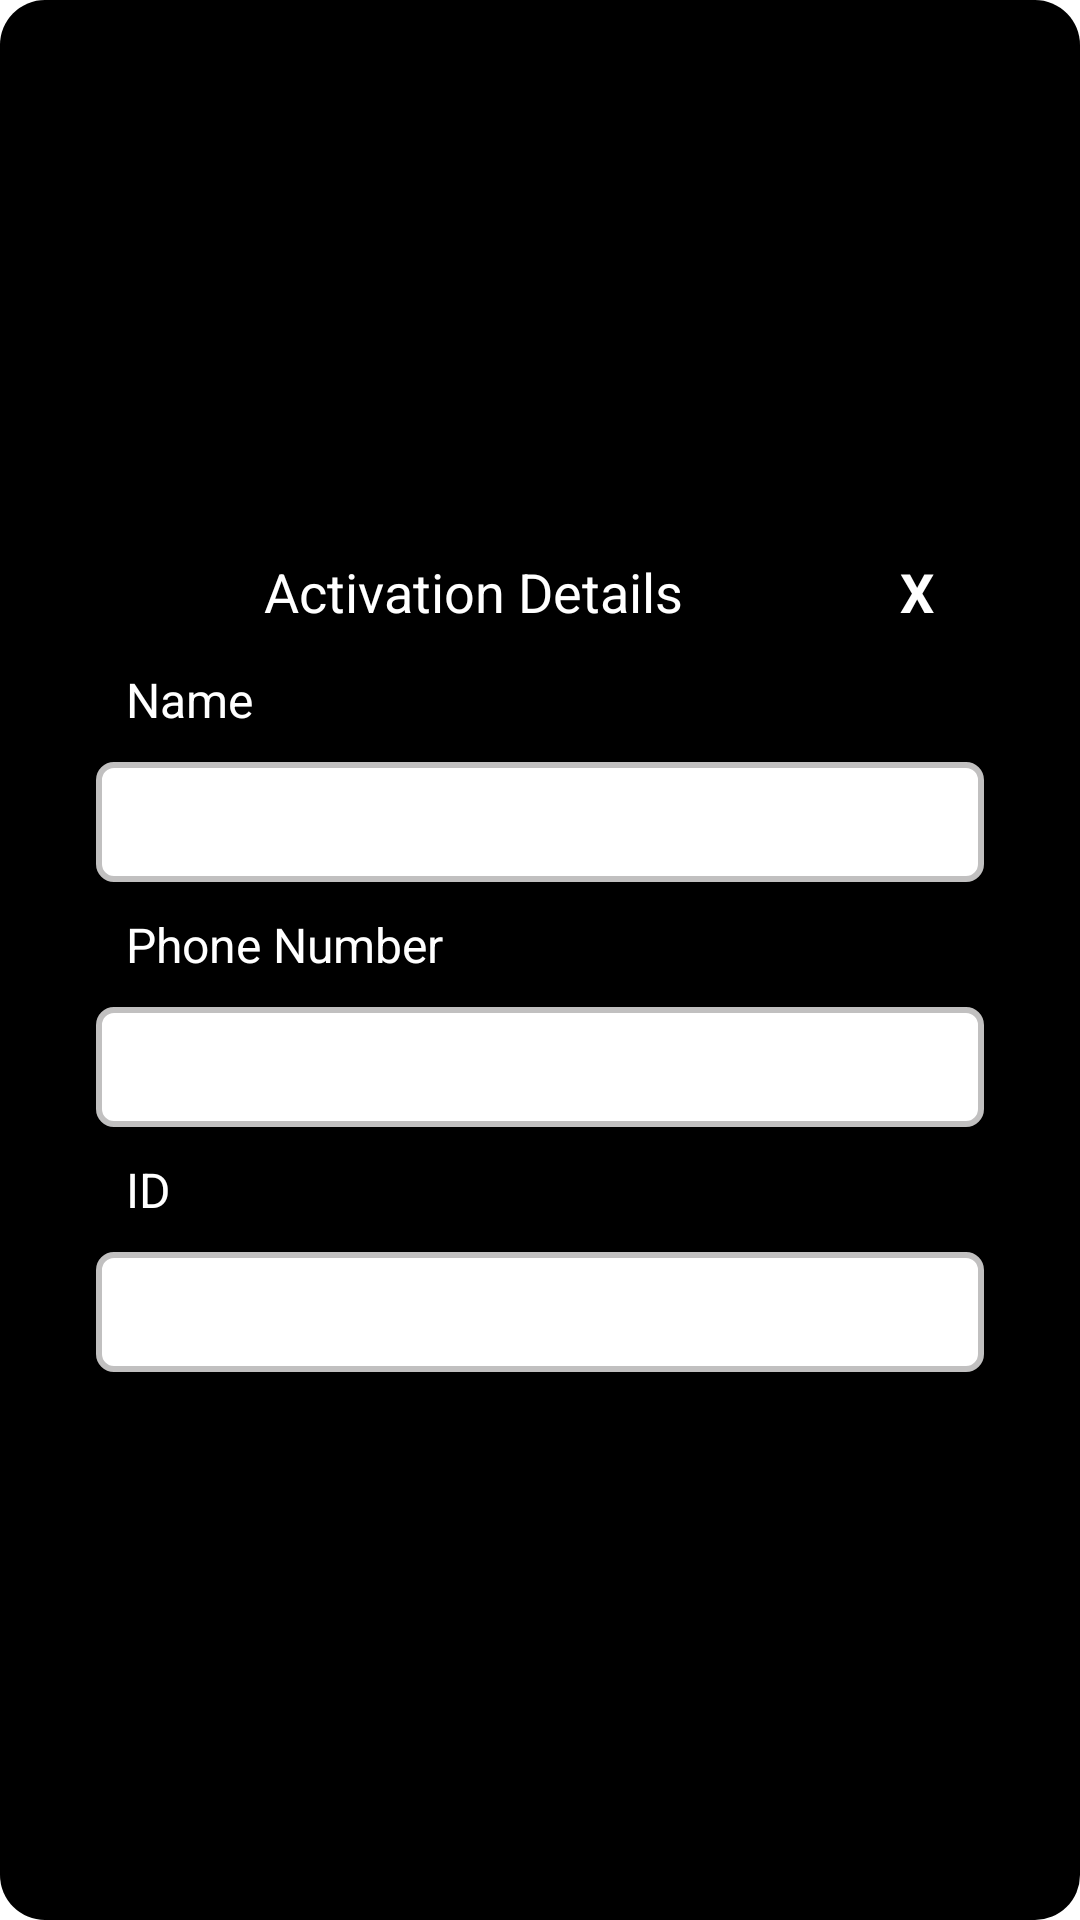

Reconstruct the res/layout file that produces this screen, plus the resources it refers to.
<!-- AndroidManifest.xml: application theme Theme.CodingTest -->
<!-- res/layout/popup_activation_details.xml -->
<?xml version="1.0" encoding="utf-8"?>
<RelativeLayout
    android:layout_margin="@dimen/height_width_10dp"
    xmlns:android="http://schemas.android.com/apk/res/android"
    android:layout_width="match_parent"
    android:layout_height="wrap_content"
    android:background="@drawable/shape_button_bg">

    <LinearLayout
        android:layout_centerInParent="true"
        android:layout_marginLeft="@dimen/height_width_30dp"
        android:layout_marginRight="@dimen/height_width_30dp"
        android:layout_marginBottom="@dimen/height_width_30dp"
        android:layout_width="match_parent"
        android:layout_height="wrap_content"
        android:orientation="vertical">

        <LinearLayout
            android:layout_width="match_parent"
            android:layout_height="wrap_content"
            android:orientation="horizontal">

            <TextView
                android:gravity="center"
                android:textColor="@color/white"
                android:layout_width="0dp"
                android:layout_weight=".85"
                android:layout_height="wrap_content"
                android:textSize="@dimen/text_size_18sp"
                android:text="@string/activation_details"/>

            <TextView
                android:background="@drawable/shape_button_bg"
                android:textStyle="bold"
                android:textSize="@dimen/text_size_18sp"
                android:gravity="center"
                android:textColor="@color/white"
                android:layout_width="0dp"
                android:layout_weight=".15"
                android:layout_height="@dimen/height_width_30dp"
                android:text="@string/x"/>
        </LinearLayout>

        <TextView
            android:padding="@dimen/height_width_10dp"
            android:textColor="@color/white"
            android:layout_width="match_parent"
            android:layout_height="wrap_content"
            android:textSize="@dimen/text_size_16sp"
            android:text="@string/name"/>
        <TextView
            android:gravity="center_vertical"
            android:id="@+id/tv_name"
            android:paddingLeft="@dimen/height_width_15dp"
            android:textColor="@color/black"
            android:background="@drawable/shape_tv_bg"
            android:layout_width="match_parent"
            android:layout_height="@dimen/height_width_40dp"/>
        <TextView
            android:padding="@dimen/height_width_10dp"
            android:textColor="@color/white"
            android:layout_width="match_parent"
            android:layout_height="wrap_content"
            android:textSize="@dimen/text_size_16sp"
            android:text="@string/number"/>
        <TextView
            android:id="@+id/tv_phone"
            android:gravity="center_vertical"
            android:paddingLeft="@dimen/height_width_15dp"
            android:textColor="@color/black"
            android:background="@drawable/shape_tv_bg"
            android:layout_width="match_parent"
            android:layout_height="@dimen/height_width_40dp"/>

        <TextView
            android:padding="@dimen/height_width_10dp"
            android:textColor="@color/white"
            android:layout_width="match_parent"
            android:layout_height="wrap_content"
            android:textSize="@dimen/text_size_16sp"
            android:text="@string/id"/>
        <TextView
            android:id="@+id/tv_id"
            android:gravity="center_vertical"
            android:paddingLeft="@dimen/height_width_15dp"
            android:textColor="@color/black"
            android:background="@drawable/shape_tv_bg"
            android:layout_width="match_parent"
            android:layout_height="@dimen/height_width_40dp"/>
    </LinearLayout>
</RelativeLayout>
<!-- resources referenced by this layout -->
<resources>
  <dimen name="height_width_10dp">10dp</dimen>
  <dimen name="height_width_15dp">15dp</dimen>
  <dimen name="height_width_30dp">30dp</dimen>
  <dimen name="height_width_40dp">40dp</dimen>
  <dimen name="text_size_16sp">16sp</dimen>
  <dimen name="text_size_18sp">18sp</dimen>
  <!-- drawable shape_button_bg (drawable) -->
  <?xml version="1.0" encoding="UTF-8"?>
  <shape
      xmlns:android="http://schemas.android.com/apk/res/android"
      >
  
      <padding android:left="2dp"
          android:top="2dp"
          android:right="2dp"
          android:bottom="2dp" />
      <corners
          android:radius="15dp"
          />
      <solid android:color="@color/black" />
  </shape>
  <!-- drawable shape_tv_bg (drawable) -->
  <?xml version="1.0" encoding="utf-8"?>
  <shape xmlns:android="http://schemas.android.com/apk/res/android" >
      <solid android:color="#FFFFFF" />
      <stroke
          android:width="2dip"
          android:color="#C1C0C0" />
      <corners
          android:radius="@dimen/padding_margin_5dp"/>
      <padding
          android:bottom="7dip"
          android:left="7dip"
          android:right="7dip"
          android:top="7dip" />
  </shape>
  <string name="activation_details">Activation Details</string>
  <string name="id">ID</string>
  <string name="name">Name</string>
  <string name="number"> Phone Number</string>
  <string name="x">X</string>
  <style name="Theme.CodingTest" parent="Theme.MaterialComponents.DayNight.NoActionBar">
          
          <item name="colorPrimary">@color/purple_500</item>
          <item name="colorPrimaryVariant">@color/purple_700</item>
          <item name="colorOnPrimary">@color/white</item>
          
          <item name="colorSecondary">@color/teal_200</item>
          <item name="colorSecondaryVariant">@color/teal_700</item>
          <item name="colorOnSecondary">@color/black</item>
          
          <item name="android:statusBarColor" tools:targetApi="l">?attr/colorPrimaryVariant</item>
          
      </style>
  <dimen name="padding_margin_5dp">5dp</dimen>
  <!-- not gathered from this repository: default colours our renderer supplied (Android Studio template values) -->
  <color name="purple_500">#FF6200EE</color>
  <color name="purple_700">#FF3700B3</color>
  <color name="teal_200">#FF03DAC5</color>
  <color name="teal_700">#FF018786</color>
  <color name="black">#FF000000</color>
  <color name="white">#FFFFFFFF</color>
</resources>
